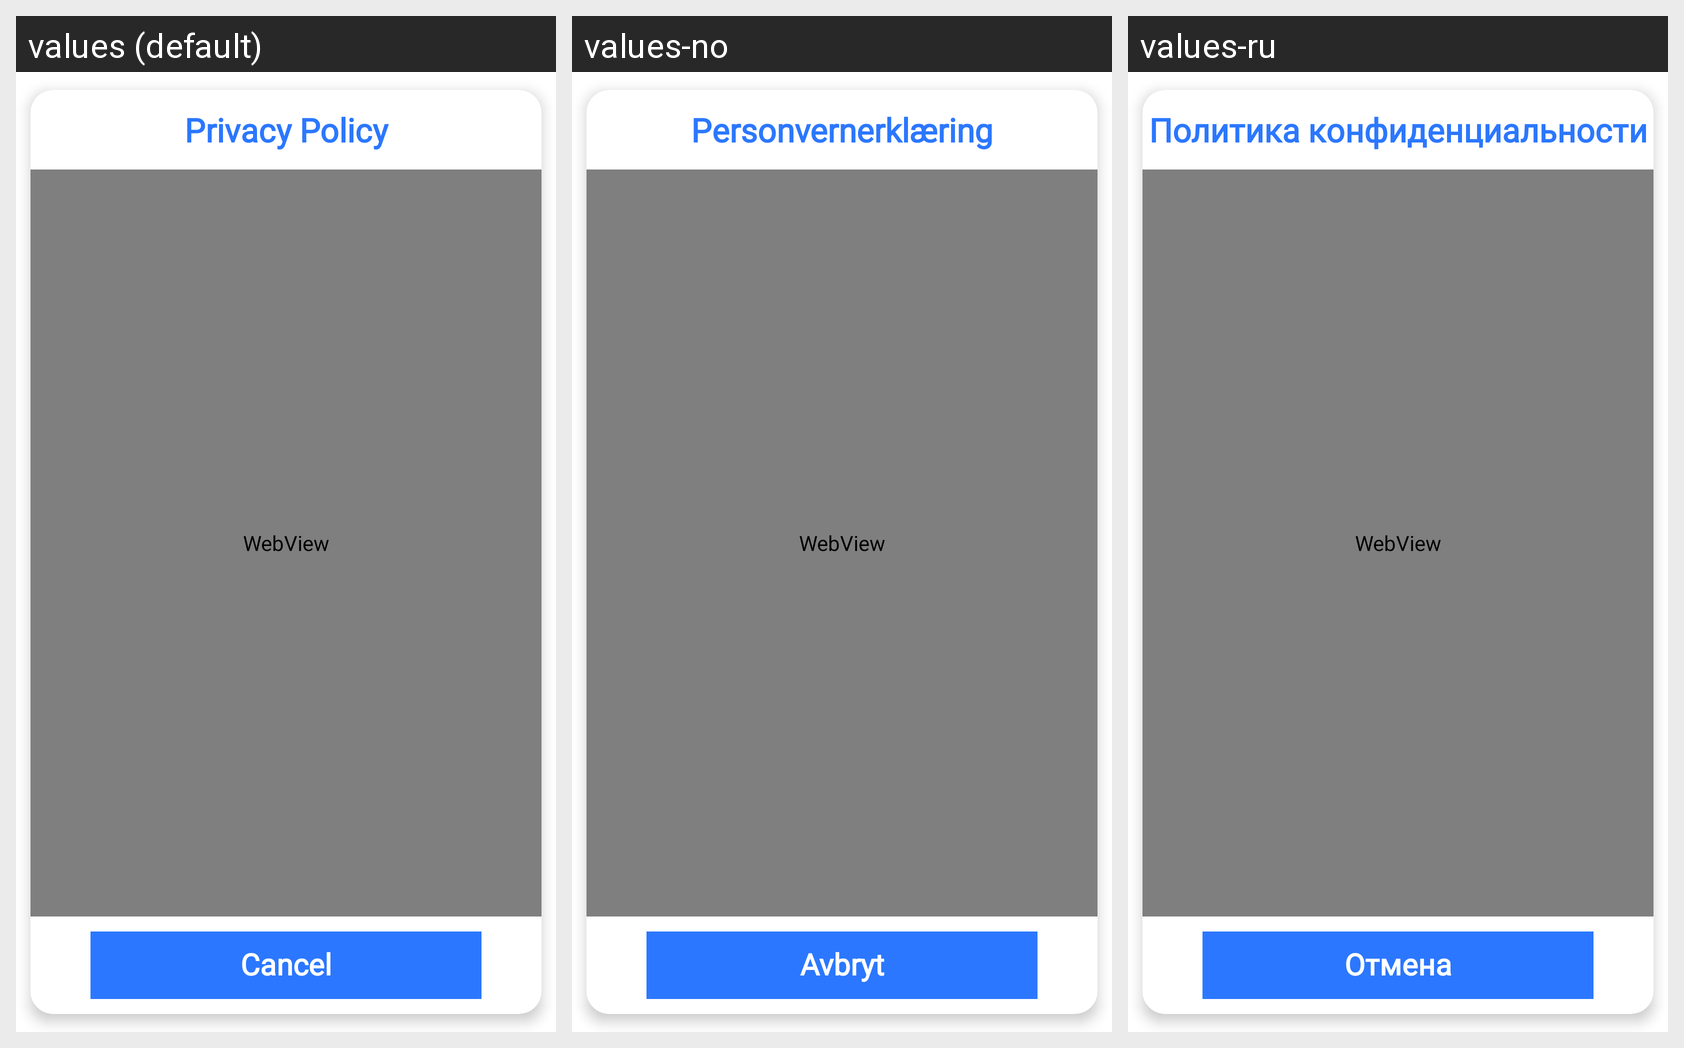

Here is an Android app screen in its default locale and in the app's own translations. Write out the translated-string differences for the strings that appear on this screen.
Android screen res/layout/privacy_policy.xml rendered under 3 locales, left to right: values (default), values-no, values-ru. Device: Nexus 5 (rendered at 1080×1920; each locale shown at half size, 540×960, under a caption strip naming it); theme Theme.CastForChromeCast.
Other locales in the repository, not shown: values-es, values-fi, values-fr, values-hi, values-in, values-ja, values-kr, values-tr, values-vi.
Strings drawn on this screen, with the default value and each locale's value (text and hints the layout hard-codes, and strings that could not be matched under every locale, appear in the picture but are not listed):

privacy_policy
  values: Privacy Policy
  values-no: Personvernerklæring
  values-ru: Политика конфиденциальности

cancel
  values: Cancel
  values-no: Avbryt
  values-ru: Отмена
